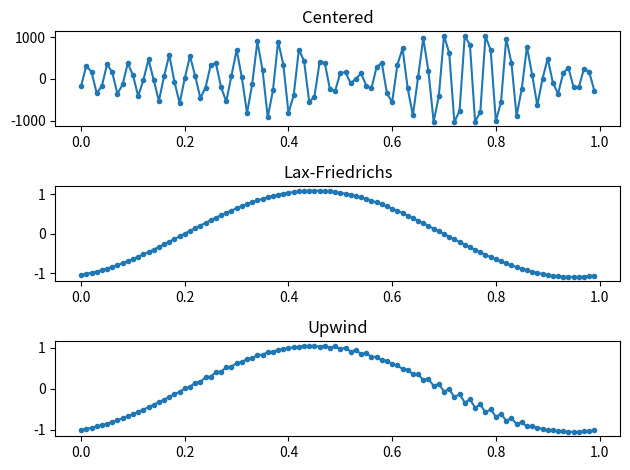

This chart was generated by the following Python code:
import numpy as np
import matplotlib.pyplot as plt

def initial_condition(x):
    return np.sin(2*np.pi*x)

def flux(u):
    return u


"""
When you use the centered_step function over a longer time period, small numerical errors can accumulate
and lead to instability because there is no form of artificial dissipation in the scheme.

Courant-Friedrichs-Lewy (CFL) condition: dt/dx <= 1

Fails first
"""
def centered_step(u, dt, dx):
    nx=len(u)
    un=np.zeros_like(u)
    for j in range(nx):
        jm=(j-1)%nx
        jp=(j+1)%nx
        un[j]=u[j] - 0.5*(dt/dx)*(flux(u[jp]) - flux(u[jm]))
    return un


"""
The Lax-Friedrichs scheme is a numerical scheme that adds artificial dissipation to the centered scheme, and therefore
make it relatively stable over longer time periods.

Courant-Friedrichs-Lewy (CFL) condition: dt/dx <= 1

Fails last
"""
def lax_friedrichs_step(u, dt, dx):
    nx=len(u)
    un=np.zeros_like(u)
    for j in range(nx):
        jm=(j-1)%nx
        jp=(j+1)%nx
        un[j]=0.5*(u[jp]+u[jm]) - 0.5*(dt/dx)*(flux(u[jp]) - flux(u[jm]))
    return un

"""
Courant-Friedrichs-Lewy (CFL) condition: dt/dx <= 1

Fail second. This is because it has dampening, but still less than the Lax-Friedrichs scheme.
"""
def upwind_step(u, dt, dx):
    nx=len(u)
    un=np.zeros_like(u)
    for j in range(nx):
        jm=(j-1)%nx
        un[j]=u[j] - (dt/dx)*(flux(u[j]) - flux(u[jm]))
    return un

def solve_pde(step_func, nx=100, nt=100, t_end=1.2):
    dx=1.0/nx
    dt=t_end/nt
    x=np.linspace(0,1,nx,endpoint=False)
    u=np.array([initial_condition(xi) for xi in x])
    for _ in range(nt):
        u=step_func(u,dt,dx)
    return x,u

def main():
    nx,nt=100,100
    x1,u1=solve_pde(centered_step,nx,nt)
    x2,u2=solve_pde(lax_friedrichs_step,nx,nt)
    x3,u3=solve_pde(upwind_step,nx,nt)
    plt.subplot(3,1,1)
    plt.plot(x1,u1,".-")
    plt.title("Centered")
    plt.subplot(3,1,2)
    plt.plot(x2,u2,".-")
    plt.title("Lax-Friedrichs")
    plt.subplot(3,1,3)
    plt.plot(x3,u3,".-")
    plt.title("Upwind")
    plt.tight_layout()
    plt.show()

if __name__=="__main__":
    main()
